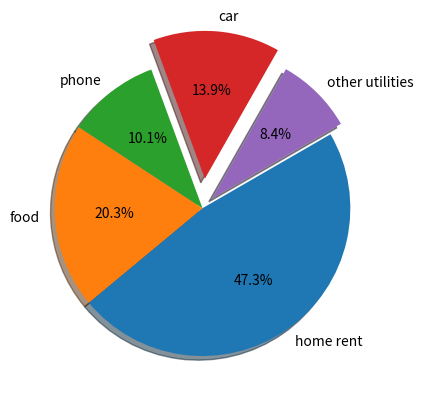

Here is the Python script that generated this plot:
import matplotlib.pyplot as plt
exp_vals=[1400,600,300,410,250]
exp_labels=["home rent","food","phone","car","other utilities"]
# plt.pie(exp_vals,labels=exp_labels,shadow=True)
# plt.pie(exp_vals,labels=exp_labels,shadow=True,autopct="%1.1f%%",radius=1)
# plt.pie(exp_vals,labels=exp_labels,shadow=True,autopct="%1.1f%%",radius=1,explode=[0,0,0,0.2,0.1])
plt.pie(exp_vals,labels=exp_labels,shadow=True,autopct="%1.1f%%",radius=1,explode=[0,0,0,0.2,0.1],counterclock=False,startangle=30)
plt.show()